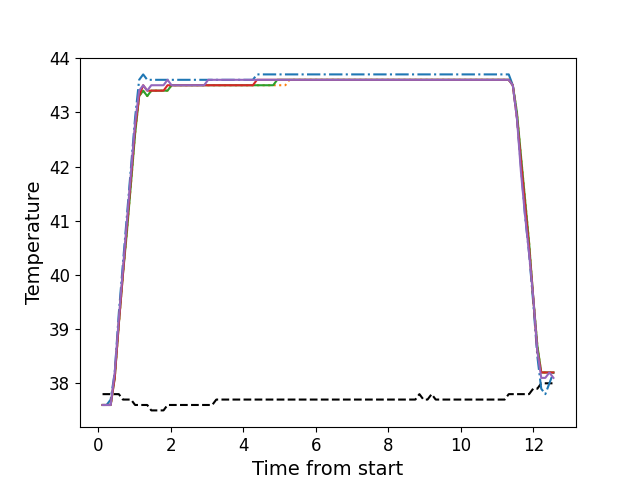

The file beside this chart, header and first rows:
, times, neutral, z1, z2, z3, z4, z5
0, 0.112, 37.8, 37.6, 37.6, 37.6, 37.6, 37.6
1, 0.224, 37.8, 37.6, 37.6, 37.6, 37.6, 37.6
2, 0.336, 37.8, 37.7, 37.6, 37.6, 37.6, 37.6
3, 0.448, 37.8, 38.2, 38.1, 38.1, 38.1, 38.2
4, 0.5612, 37.8, 39.3, 39.1, 39.1, 39.1, 39.2
5, 0.673, 37.7, 40.2, 40.0, 40.0, 40.0, 40.1
6, 0.785, 37.7, 41.1, 40.8, 40.8, 40.9, 41.0
7, 0.898, 37.7, 42.0, 41.7, 41.7, 41.8, 41.9
8, 1.01, 37.6, 42.9, 42.6, 42.6, 42.7, 42.8
9, 1.122, 37.6, 43.6, 43.3, 43.3, 43.3, 43.4
10, 1.233, 37.6, 43.7, 43.4, 43.4, 43.5, 43.5
11, 1.345, 37.6, 43.6, 43.3, 43.3, 43.4, 43.4
12, 1.457, 37.5, 43.6, 43.4, 43.4, 43.4, 43.5
13, 1.569, 37.5, 43.6, 43.4, 43.4, 43.4, 43.5
14, 1.681, 37.5, 43.6, 43.4, 43.4, 43.4, 43.5
15, 1.794, 37.5, 43.6, 43.4, 43.4, 43.4, 43.5
16, 1.905, 37.6, 43.6, 43.4, 43.4, 43.5, 43.6
17, 2.017, 37.6, 43.6, 43.5, 43.5, 43.5, 43.5
18, 2.13, 37.6, 43.6, 43.5, 43.5, 43.5, 43.5
19, 2.242, 37.6, 43.6, 43.5, 43.5, 43.5, 43.5
20, 2.354, 37.6, 43.6, 43.5, 43.5, 43.5, 43.5
21, 2.467, 37.6, 43.6, 43.5, 43.5, 43.5, 43.5
22, 2.579, 37.6, 43.6, 43.5, 43.5, 43.5, 43.5
23, 2.69, 37.6, 43.6, 43.5, 43.5, 43.5, 43.5
24, 2.802, 37.6, 43.6, 43.5, 43.5, 43.5, 43.5
25, 2.914, 37.6, 43.6, 43.5, 43.5, 43.5, 43.5
26, 3.026, 37.6, 43.6, 43.5, 43.5, 43.5, 43.6
27, 3.138, 37.6, 43.6, 43.5, 43.5, 43.5, 43.6
28, 3.25, 37.7, 43.6, 43.5, 43.5, 43.5, 43.6
29, 3.362, 37.7, 43.6, 43.5, 43.5, 43.5, 43.6
30, 3.475, 37.7, 43.6, 43.5, 43.5, 43.5, 43.6
31, 3.587, 37.7, 43.6, 43.5, 43.5, 43.5, 43.6
32, 3.699, 37.7, 43.6, 43.5, 43.5, 43.5, 43.6
33, 3.811, 37.7, 43.6, 43.5, 43.5, 43.5, 43.6
34, 3.924, 37.7, 43.6, 43.5, 43.5, 43.5, 43.6
35, 4.036, 37.7, 43.6, 43.5, 43.5, 43.5, 43.6
36, 4.148, 37.7, 43.6, 43.5, 43.5, 43.5, 43.6
37, 4.26, 37.7, 43.6, 43.5, 43.5, 43.5, 43.6
38, 4.372, 37.7, 43.7, 43.5, 43.5, 43.6, 43.6
39, 4.484, 37.7, 43.7, 43.5, 43.5, 43.6, 43.6
40, 4.596, 37.7, 43.7, 43.5, 43.5, 43.6, 43.6
41, 4.707, 37.7, 43.7, 43.5, 43.5, 43.6, 43.6
42, 4.82, 37.7, 43.7, 43.5, 43.5, 43.6, 43.6
43, 4.931, 37.7, 43.7, 43.5, 43.6, 43.6, 43.6
44, 5.043, 37.7, 43.7, 43.5, 43.6, 43.6, 43.6
45, 5.155, 37.7, 43.7, 43.5, 43.6, 43.6, 43.6
46, 5.268, 37.7, 43.7, 43.6, 43.6, 43.6, 43.6
47, 5.379, 37.7, 43.7, 43.6, 43.6, 43.6, 43.6
48, 5.492, 37.7, 43.7, 43.6, 43.6, 43.6, 43.6
49, 5.604, 37.7, 43.7, 43.6, 43.6, 43.6, 43.6
50, 5.716, 37.7, 43.7, 43.6, 43.6, 43.6, 43.6
51, 5.829, 37.7, 43.7, 43.6, 43.6, 43.6, 43.6
52, 5.941, 37.7, 43.7, 43.6, 43.6, 43.6, 43.6
53, 6.052, 37.7, 43.7, 43.6, 43.6, 43.6, 43.6
54, 6.165, 37.7, 43.7, 43.6, 43.6, 43.6, 43.6
55, 6.276, 37.7, 43.7, 43.6, 43.6, 43.6, 43.6
56, 6.388, 37.7, 43.7, 43.6, 43.6, 43.6, 43.6
57, 6.501, 37.7, 43.7, 43.6, 43.6, 43.6, 43.6
58, 6.612, 37.7, 43.7, 43.6, 43.6, 43.6, 43.6
59, 6.725, 37.7, 43.7, 43.6, 43.6, 43.6, 43.6
... 52 more rows
